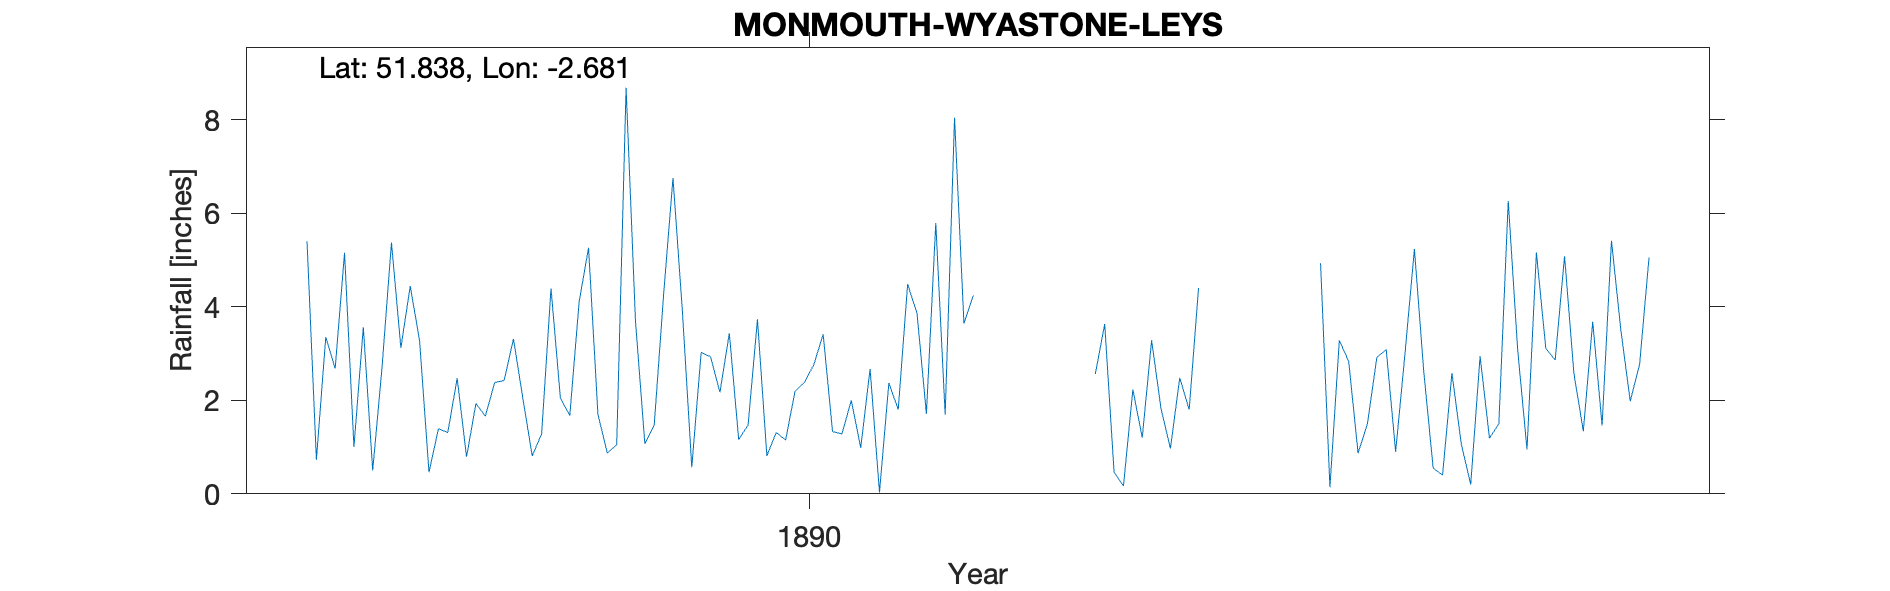

Values plotted in this chart, from the file beside it:
MONMOUTH WYASTONE LEYS, , , , , , , , , , , , , , , , , , , , 
Grid ref, SO532157, Long, -2.681, Lat, 51.84, Elevation, 200, ft, , , , , , , , , , , , 
Station no, RR7158, , , , , , , , , , , , , , , , , , , 
, 1880, 1881, 1882, 1883, 1884, 1885, 1886, 1887, 1888, 1889, 1890, 1891, 1892, 1893, 1894, 1895, 1896, 1897, 1898, 1899
January, , , , , , , 5.4, 3.27, 0.81, 1.07, 3.73, 2.67, , 2.56, , 4.93, 0.55, 3.11, , 
February, , , , , , , 0.73, 0.46, 1.28, 1.47, 0.81, 0.03, , 3.63, , 0.14, 0.4, 2.86, , 
March, , , , , , , 3.35, 1.39, 4.39, 4.27, 1.31, 2.37, , 0.46, , 3.28, 2.58, 5.08, , 
April, , , , , , , 2.68, 1.31, 2.05, 6.75, 1.15, 1.8, , 0.17, , 2.83, 1.06, 2.57, , 
May, , , , , , , 5.15, 2.47, 1.67, 3.9, 2.19, 4.48, , 2.23, , 0.87, 0.2, 1.34, , 
June, , , , , , , 1, 0.79, 4.11, 0.57, 2.38, 3.86, , 1.2, , 1.5, 2.94, 3.68, , 
July, , , , , , , 3.56, 1.93, 5.26, 3.02, 2.76, 1.71, , 3.28, , 2.92, 1.19, 1.46, , 
August, , , , , , , 0.5, 1.66, 1.7, 2.93, 3.41, 5.79, , 1.82, , 3.08, 1.5, 5.41, , 
September, , , , , , , 2.72, 2.38, 0.87, 2.17, 1.33, 1.69, , 0.97, , 0.9, 6.26, 3.5, , 
October, , , , , , , 5.37, 2.42, 1.05, 3.43, 1.28, 8.04, , 2.48, , 3, 3.09, 1.98, , 
November, , , , , , , 3.12, 3.31, 8.68, 1.16, 2, 3.64, , 1.8, , 5.23, 0.95, 2.77, , 
December, , , , , , , 4.44, 2.04, 3.69, 1.47, 0.98, 4.24, , 4.4, , 2.61, 5.16, 5.05, , 
Total, , , , , , , 38.02, 23.43, 35.56, 32.21, 23.33, 40.32, , 25, , 31.29, 25.88, 38.81, , 
